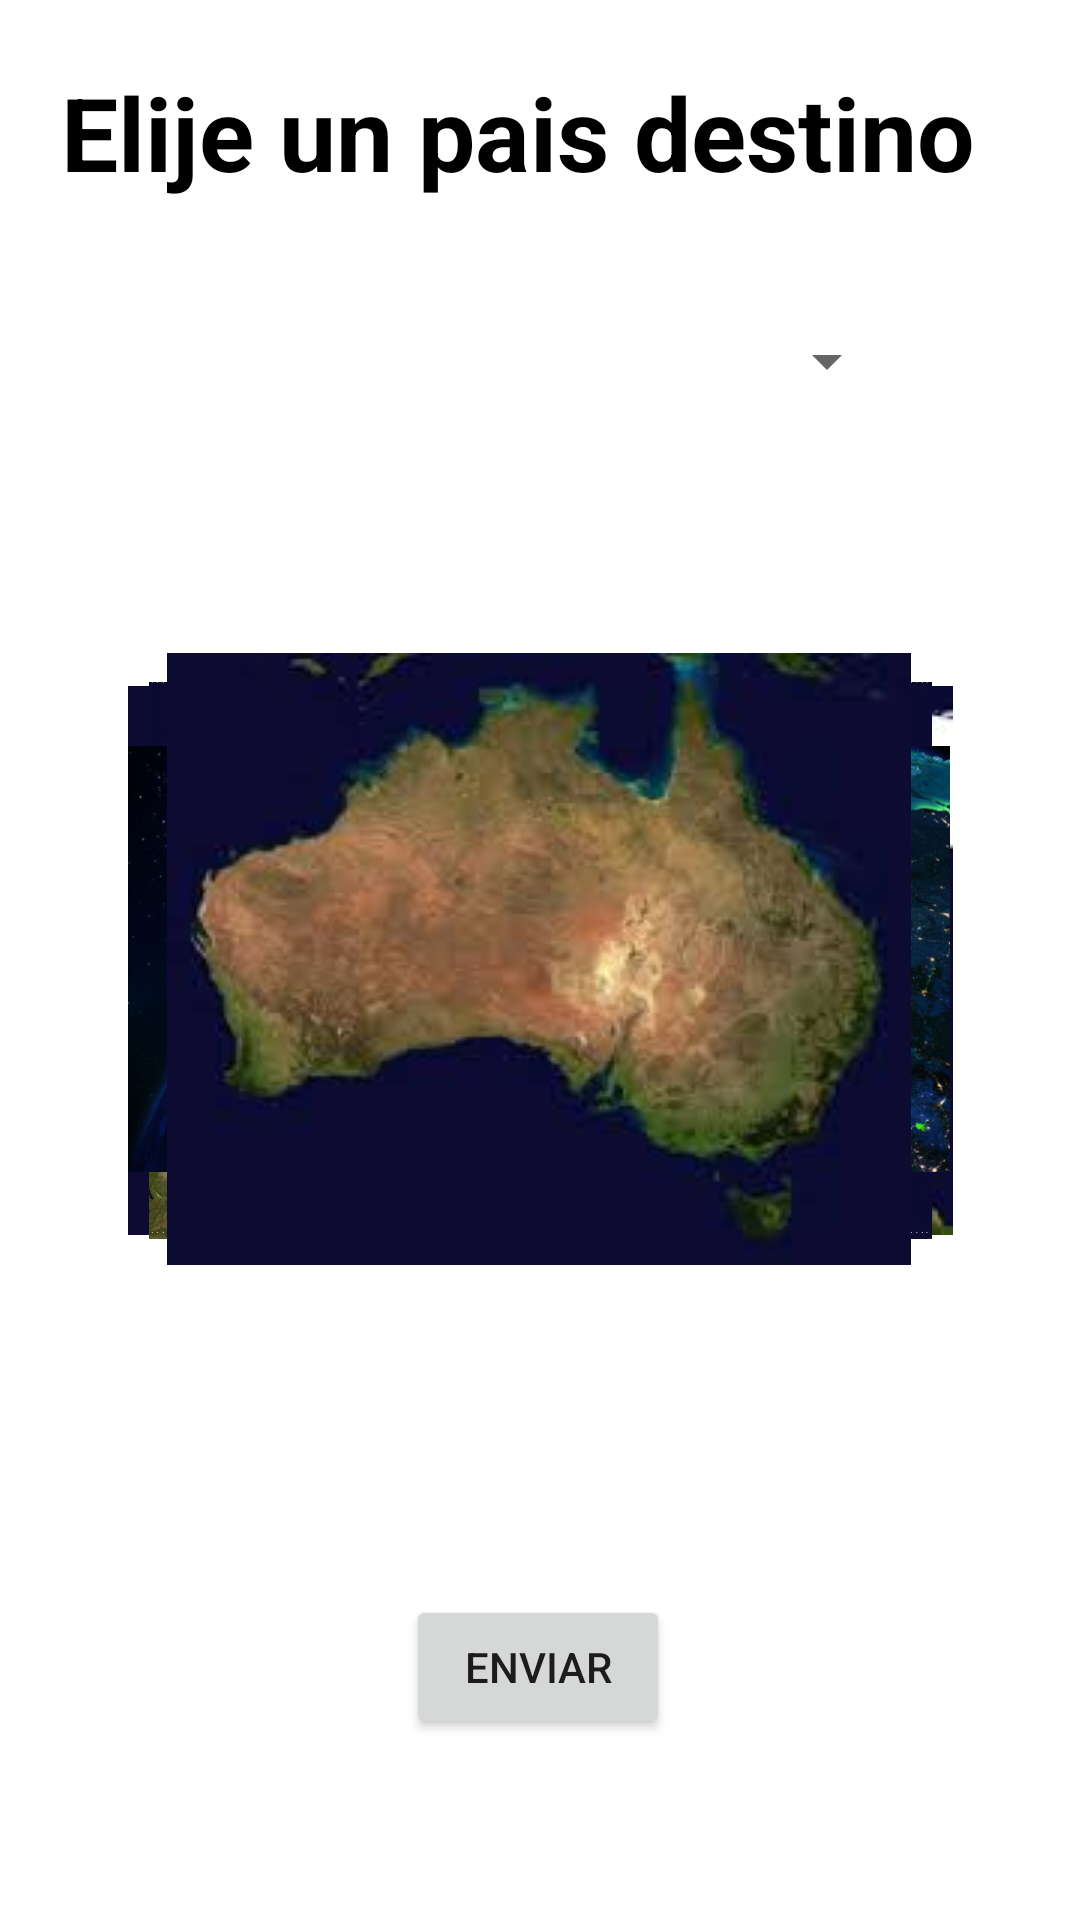

Here is an Android app screen rendered from its layout file. Give the layout XML and the strings, colors and styles it references.
<!-- AndroidManifest.xml: application theme Theme.Aeropuerto -->
<!-- res/layout/activity_pais.xml -->
<?xml version="1.0" encoding="utf-8"?>
<androidx.constraintlayout.widget.ConstraintLayout xmlns:android="http://schemas.android.com/apk/res/android"
    xmlns:app="http://schemas.android.com/apk/res-auto"
    xmlns:tools="http://schemas.android.com/tools"
    android:layout_width="match_parent"
    android:layout_height="match_parent"
    tools:context=".Pais">
    <TextView
        android:id="@+id/textView"
        android:layout_width="wrap_content"
        android:layout_height="wrap_content"
        android:text="Elije un pais destino"
        android:textColor="@color/black"
        android:textSize="34sp"
        android:textStyle="bold"
        app:layout_constraintBottom_toBottomOf="parent"
        app:layout_constraintEnd_toEndOf="parent"
        app:layout_constraintHorizontal_bias="0.367"
        app:layout_constraintStart_toStartOf="parent"
        app:layout_constraintTop_toTopOf="parent"
        app:layout_constraintVertical_bias="0.036" />

    <Spinner
        android:id="@+id/spinner2"
        android:layout_width="248dp"
        android:layout_height="60dp"
        app:layout_constraintBottom_toBottomOf="parent"
        app:layout_constraintEnd_toEndOf="parent"
        app:layout_constraintHorizontal_bias="0.46"
        app:layout_constraintStart_toStartOf="parent"
        app:layout_constraintTop_toTopOf="parent"
        app:layout_constraintVertical_bias="0.156" />

    <ImageView
        android:id="@+id/americas"
        android:layout_width="wrap_content"
        android:layout_height="wrap_content"
        app:srcCompat="@drawable/americas"
        tools:layout_editor_absoluteX="68dp"
        tools:layout_editor_absoluteY="274dp"
        app:layout_constraintBottom_toBottomOf="parent"
        app:layout_constraintEnd_toEndOf="parent"
        app:layout_constraintStart_toStartOf="parent"
        app:layout_constraintTop_toTopOf="parent"/>

    <ImageView
        android:id="@+id/africa"
        android:layout_width="wrap_content"
        android:layout_height="wrap_content"
        app:layout_constraintBottom_toBottomOf="parent"
        app:layout_constraintEnd_toEndOf="parent"
        app:layout_constraintHorizontal_bias="0.497"
        app:layout_constraintStart_toStartOf="parent"
        app:layout_constraintTop_toTopOf="parent"
        app:layout_constraintVertical_bias="0.498"
        app:srcCompat="@drawable/africa" />

    <ImageView
        android:id="@+id/asia"
        android:layout_width="261dp"
        android:layout_height="355dp"
        app:layout_constraintBottom_toBottomOf="parent"
        app:layout_constraintEnd_toEndOf="parent"
        app:layout_constraintStart_toStartOf="parent"
        app:layout_constraintTop_toTopOf="parent"
        app:srcCompat="@drawable/asia" />

    <ImageView
        android:id="@+id/europa"
        android:layout_width="274dp"
        android:layout_height="226dp"
        app:layout_constraintBottom_toBottomOf="parent"
        app:layout_constraintEnd_toEndOf="parent"
        app:layout_constraintHorizontal_bias="0.496"
        app:layout_constraintStart_toStartOf="parent"
        app:layout_constraintTop_toTopOf="parent"
        app:layout_constraintVertical_bias="0.499"
        app:srcCompat="@drawable/europa" />

    <ImageView
        android:id="@+id/oceania"
        android:layout_width="wrap_content"
        android:layout_height="wrap_content"
        app:layout_constraintBottom_toBottomOf="parent"
        app:layout_constraintEnd_toEndOf="parent"
        app:layout_constraintHorizontal_bias="0.496"
        app:layout_constraintStart_toStartOf="parent"
        app:layout_constraintTop_toTopOf="parent"
        app:layout_constraintVertical_bias="0.499"
        app:srcCompat="@drawable/oceania" />

    <Button
        android:id="@+id/buttonEnviarPais"
        android:layout_width="wrap_content"
        android:layout_height="wrap_content"
        android:text="Enviar"
        app:layout_constraintBottom_toBottomOf="parent"
        app:layout_constraintEnd_toEndOf="parent"
        app:layout_constraintHorizontal_bias="0.498"
        app:layout_constraintStart_toStartOf="parent"
        app:layout_constraintTop_toTopOf="parent"
        app:layout_constraintVertical_bias="0.898" />
</androidx.constraintlayout.widget.ConstraintLayout>
<!-- resources referenced by this layout -->
<resources>
  <!-- drawable americas: jpg bitmap (drawable, 6031 bytes) -->
  <!-- drawable asia: jpg bitmap (drawable, 207652 bytes) -->
  <!-- drawable europa: jpg bitmap (drawable, 101199 bytes) -->
  <!-- drawable oceania: jpg bitmap (drawable, 4826 bytes) -->
  <style name="Theme.Aeropuerto" parent="Theme.MaterialComponents.DayNight.DarkActionBar">
          
          <item name="colorPrimary">@color/purple_500</item>
          <item name="colorPrimaryVariant">@color/purple_700</item>
          <item name="colorOnPrimary">@color/white</item>
          
          <item name="colorSecondary">@color/teal_200</item>
          <item name="colorSecondaryVariant">@color/teal_700</item>
          <item name="colorOnSecondary">@color/black</item>
          
          <item name="android:statusBarColor">?attr/colorPrimaryVariant</item>
          
      </style>
  <!-- not gathered from this repository: default colours our renderer supplied (Android Studio template values) -->
  <color name="purple_500">#FF6200EE</color>
  <color name="purple_700">#FF3700B3</color>
  <color name="teal_200">#FF03DAC5</color>
  <color name="teal_700">#FF018786</color>
  <color name="black">#FF000000</color>
  <color name="white">#FFFFFFFF</color>
</resources>
